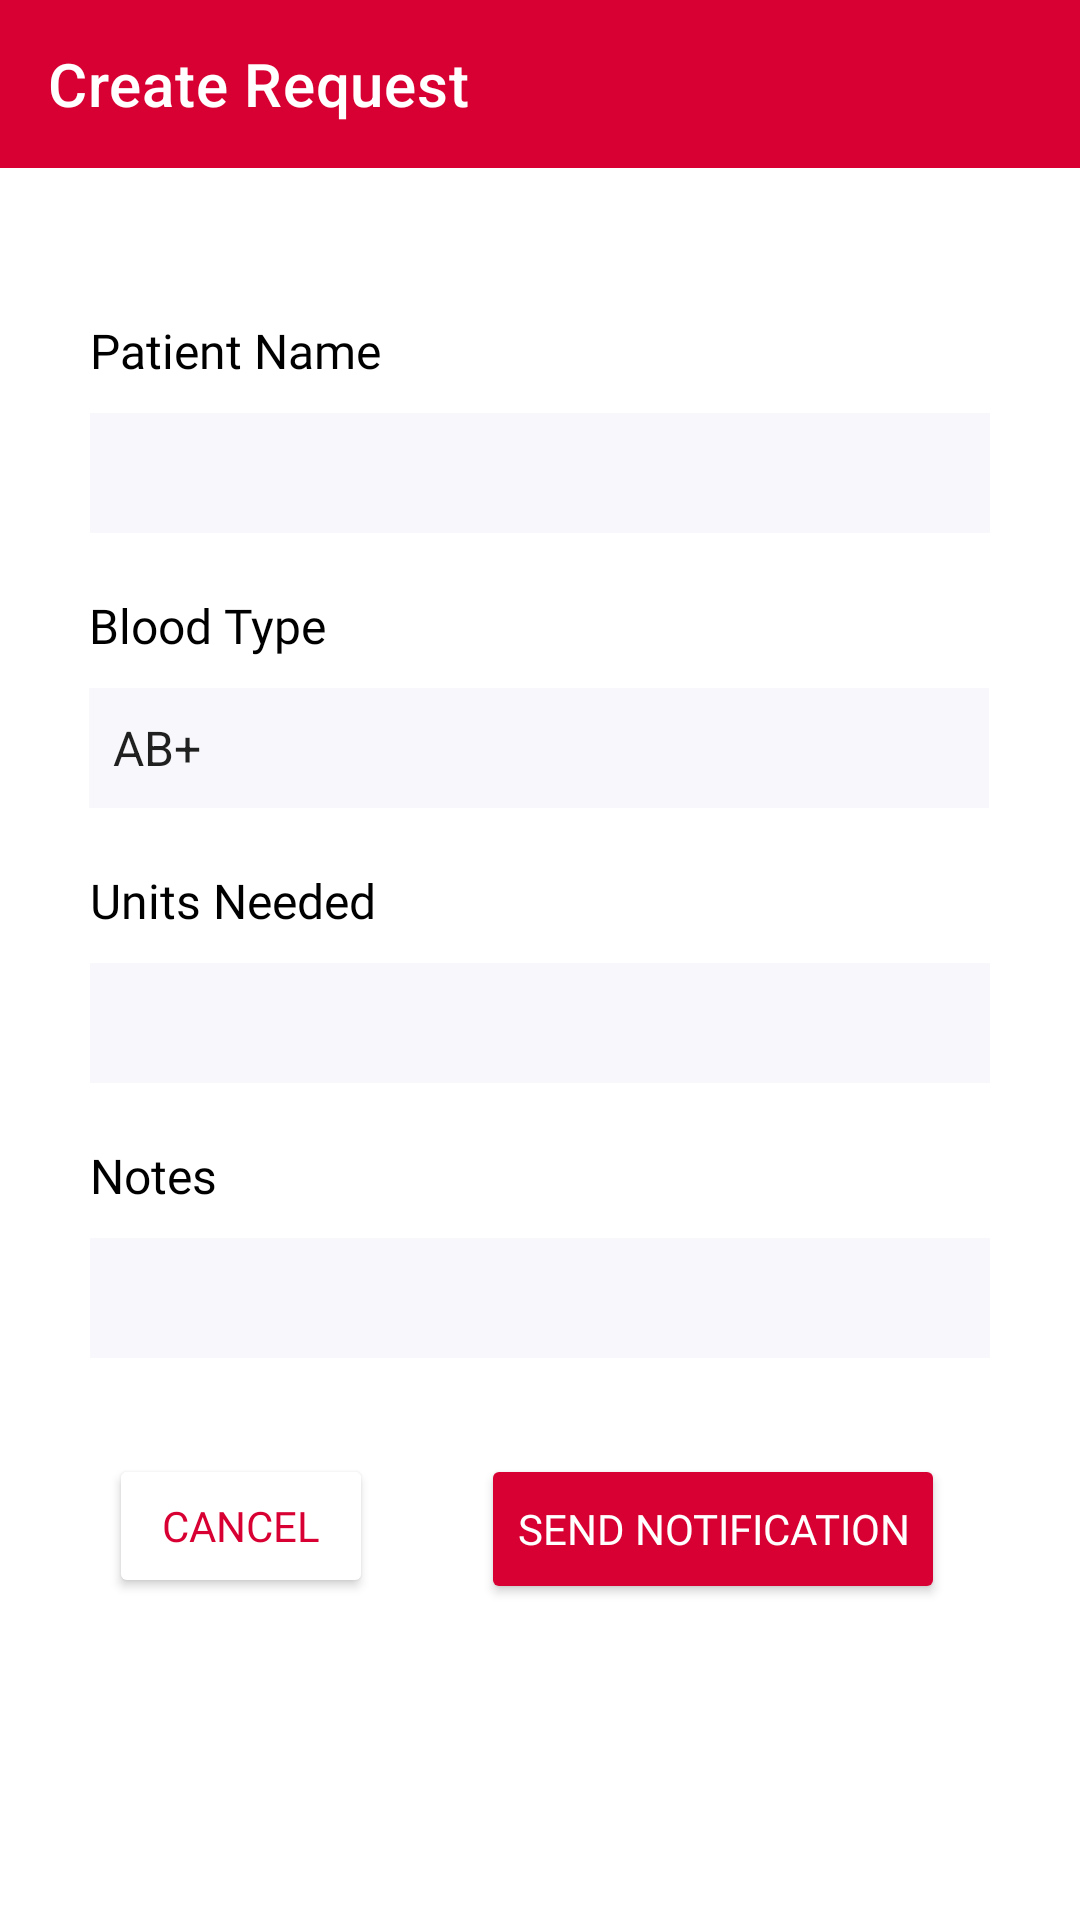

Reconstruct the res/layout file that produces this screen, plus the resources it refers to.
<!-- AndroidManifest.xml: application theme Theme.BloodConnect -->
<!-- res/layout/fragment_create_blood_request.xml -->
<?xml version="1.0" encoding="utf-8"?>
<layout xmlns:android="http://schemas.android.com/apk/res/android"
    xmlns:app="http://schemas.android.com/apk/res-auto">

    <data>
        <variable
            name="homefragment"
            type="com.softwarengineering.bloodconnect.ui.fragments.hospitals.CreateBloodRequestFragment" />
    </data>

    <androidx.constraintlayout.widget.ConstraintLayout
        android:layout_width="match_parent"
        android:layout_height="match_parent">


        <androidx.appcompat.widget.Toolbar
            android:id="@+id/toolbarCreateRequest"
            android:layout_width="match_parent"
            android:layout_height="wrap_content"
            android:background="@color/red"
            app:title="Create Request"
            app:titleTextColor="@android:color/white"
            app:navigationIcon="@drawable/ic_arrow_back"
            android:theme="@style/ThemeOverlay.AppCompat.Dark.ActionBar"
            android:popupTheme="@style/ThemeOverlay.AppCompat.Light"
            app:layout_constraintTop_toTopOf="parent"
            app:layout_constraintStart_toStartOf="parent"
            app:layout_constraintEnd_toEndOf="parent" />



        <TextView
            android:id="@+id/patientNametv"
            android:layout_width="wrap_content"
            android:layout_height="wrap_content"
            android:layout_marginTop="50dp"
            android:fontFamily="@font/roboto_medium"
            android:text="Patient Name"
            android:textAlignment="center"
            android:textColor="@color/black"
            android:textSize="16sp"
            app:layout_constraintStart_toStartOf="@+id/patient_name"
            app:layout_constraintTop_toBottomOf="@+id/toolbarCreateRequest" />

        <EditText
            android:id="@+id/patient_name"
            android:layout_width="300dp"
            android:layout_height="40dp"
            android:layout_marginTop="10dp"
            android:background="@color/textbackground"
            android:ems="10"
            android:inputType="text"
            app:layout_constraintEnd_toEndOf="parent"
            app:layout_constraintHorizontal_bias="0.5"
            app:layout_constraintStart_toStartOf="parent"
            app:layout_constraintTop_toBottomOf="@+id/patientNametv" />


        <TextView
            android:id="@+id/bloodType"
            android:layout_width="wrap_content"
            android:layout_height="wrap_content"
            android:layout_marginTop="20dp"
            android:fontFamily="@font/roboto_medium"
            android:text="Blood Type"
            android:textColor="@color/black"
            android:textSize="16sp"
            app:layout_constraintStart_toStartOf="@+id/spinnerbloodtype"
            app:layout_constraintTop_toBottomOf="@+id/patient_name" />

        <Spinner
            android:id="@+id/spinnerbloodtype"
            android:layout_width="300dp"
            android:layout_height="40dp"
            android:layout_marginTop="10dp"
            android:background="@color/textbackground"
            android:entries="@array/bloodtype"
            android:prompt="@string/secim_yap"
            android:spinnerMode="dropdown"
            app:layout_constraintEnd_toEndOf="parent"
            app:layout_constraintHorizontal_bias="0.492"
            app:layout_constraintStart_toStartOf="parent"
            app:layout_constraintTop_toBottomOf="@+id/bloodType" />

        <TextView
            android:id="@+id/unitsNeededtv"
            android:layout_width="wrap_content"
            android:layout_height="wrap_content"
            android:layout_marginTop="20dp"
            android:fontFamily="@font/roboto_medium"
            android:text="Units Needed"
            android:textColor="@color/black"
            android:textSize="16sp"
            app:layout_constraintStart_toStartOf="@+id/unitsNeeded"
            app:layout_constraintTop_toBottomOf="@+id/spinnerbloodtype" />

        <EditText
            android:id="@+id/unitsNeeded"
            android:layout_width="300dp"
            android:layout_height="40dp"
            android:layout_marginTop="10dp"
            android:background="@color/textbackground"
            android:ems="10"
            android:inputType="number|numberDecimal"
            app:layout_constraintEnd_toEndOf="parent"
            app:layout_constraintHorizontal_bias="0.5"
            app:layout_constraintStart_toStartOf="parent"
            app:layout_constraintTop_toBottomOf="@+id/unitsNeededtv" />

        <TextView
            android:id="@+id/notes"
            android:layout_width="wrap_content"
            android:layout_height="wrap_content"
            android:layout_marginTop="20dp"
            android:fontFamily="@font/roboto_medium"
            android:text="Notes"
            android:textColor="@color/black"
            android:textSize="16sp"
            app:layout_constraintStart_toStartOf="@+id/note"
            app:layout_constraintTop_toBottomOf="@+id/unitsNeeded" />

        <EditText
            android:id="@+id/note"
            android:layout_width="300dp"
            android:layout_height="40dp"
            android:layout_marginTop="10dp"
            android:background="@color/textbackground"
            android:ems="10"
            android:inputType="text"
            app:layout_constraintEnd_toEndOf="parent"
            app:layout_constraintStart_toStartOf="parent"
            app:layout_constraintTop_toBottomOf="@+id/notes" />

        <Button
            android:id="@+id/buttonCancel"
            android:layout_width="wrap_content"
            android:layout_height="wrap_content"
            android:layout_marginTop="32dp"
            android:backgroundTint="@color/white"
            android:fontFamily="@font/roboto_medium"
            android:text="Cancel"
            android:textColor="@color/red"
            app:cornerRadius="50dp"
            app:layout_constraintEnd_toStartOf="@+id/buttonNotification"
            app:layout_constraintTop_toBottomOf="@+id/note"
            app:layout_constraintStart_toStartOf="parent"
            app:strokeColor="@color/red"
            app:strokeWidth="2dp" />

        <Button
            android:id="@+id/buttonNotification"
            android:layout_width="wrap_content"
            android:layout_height="50dp"
            android:layout_marginTop="32dp"
            android:layout_marginEnd="45dp"
            android:backgroundTint="@color/red"
            android:fontFamily="@font/roboto_medium"
            android:text="Send Notification"
            android:textColor="@color/white"
            app:cornerRadius="50dp"
            app:layout_constraintEnd_toEndOf="parent"
            app:layout_constraintTop_toBottomOf="@+id/note" />




    </androidx.constraintlayout.widget.ConstraintLayout>
</layout>
<!-- resources referenced by this layout -->
<resources>
  <string-array name="bloodtype">
          <item>AB+</item>
          <item>AB-</item>
          <item>B+</item>
          <item>B-</item>
          <item>A+</item>
          <item>A-</item>
          <item>0-</item>
          <item>0+</item>
      </string-array>
  <color name="black">#FF000000</color>
  <color name="red">#D80032</color>
  <color name="textbackground">#F8F7FB</color>
  <color name="white">#FFFFFFFF</color>
  <string name="secim_yap">Bir seçenek seçin</string>
  <style name="Theme.BloodConnect" parent="Theme.MaterialComponents.DayNight.NoActionBar">
          <item name="android:statusBarColor">@color/red</item>
      </style>
</resources>
